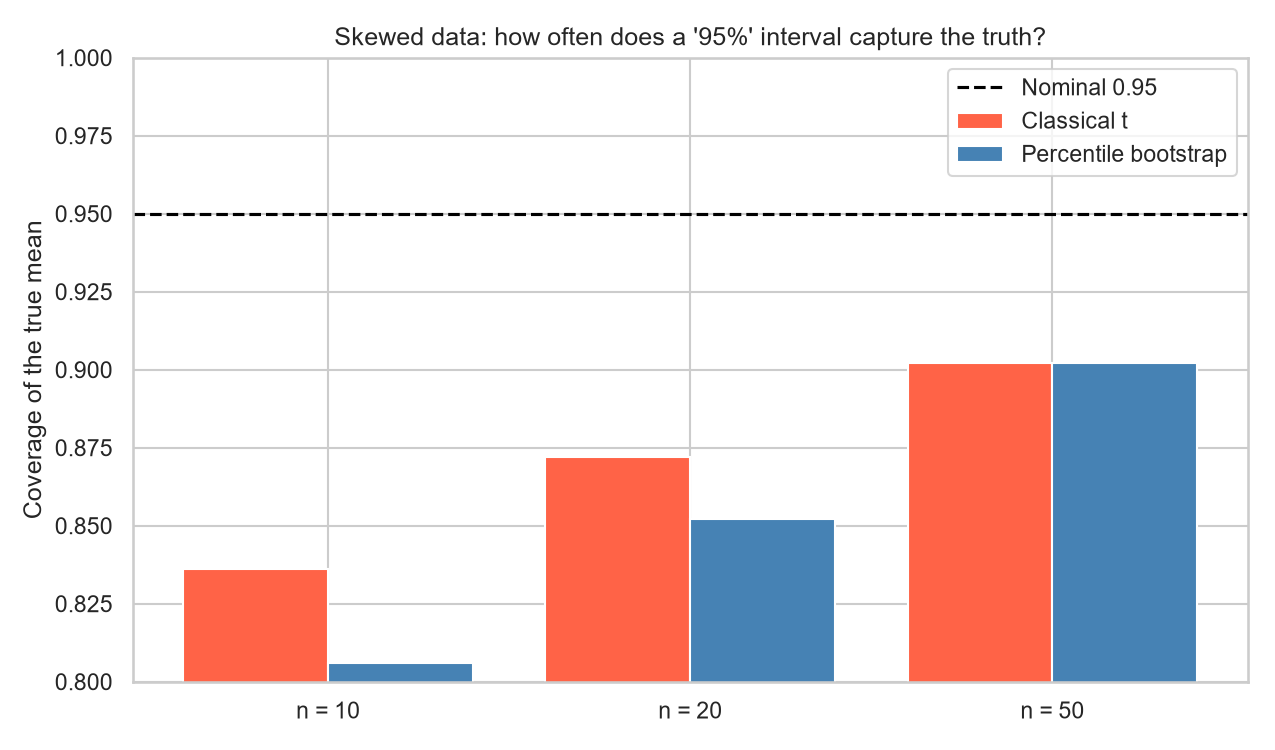

The table this chart was drawn from, first rows:
n, coverage_t, coverage_bootstrap, width_t, width_bootstrap
10, 0.836, 0.806, 2.506, 1.968
20, 0.872, 0.852, 1.688, 1.491
50, 0.902, 0.902, 1.127, 1.066
